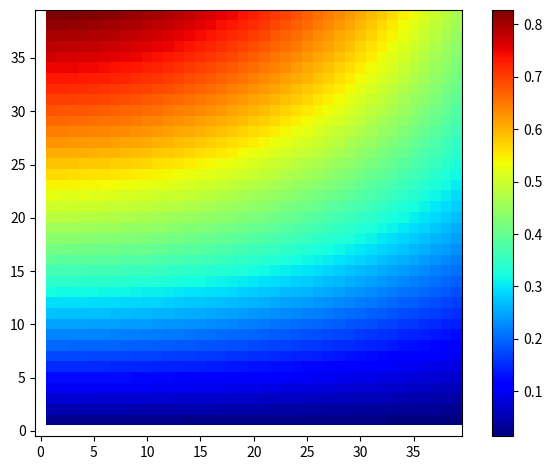

Write Python code to recreate this figure.
import matplotlib.pyplot as plt
import scipy
import numpy as np
import math


def u(i, j):
    x = i / m
    y = j / m
    return math.cos(x) * math.sin(y)


def f(i, j):
    x = i / m
    y = j / m
    return -2 * math.cos(x) * math.sin(y)


def boundary(i, j):
    cond = i == 0 or j == 0 or j == m or i == m
    return u(i, j) if cond else None


def add(i, j, c):
    val = boundary(i, j)
    if boundary(i, j) is None:
        if (i, j) not in ik:
            ik[i, j] = len(ik)
        data.append(c)
        col.append(ik[i, j])
        row.append(len(rhs) - 1)
    else:
        rhs[-1] -= c * val


def nine():
    f0 = 1 / 12 * f(i - 1, j)
    f0 += 1 / 12 * f(i, j - 1)
    f0 += 2 / 3 * f(i, j)
    f0 += 1 / 12 * f(i, j + 1)
    f0 += 1 / 12 * f(i + 1, j)
    rhs.append(f0 * h2)
    add(i - 1, j - 1, 1 / 6)
    add(i - 1, j, 2 / 3)
    add(i - 1, j + 1, 1 / 6)
    add(i, j - 1, 2 / 3)
    add(i, j, -10 / 3)
    add(i, j + 1, 2 / 3)
    add(i + 1, j - 1, 1 / 6)
    add(i + 1, j, 2 / 3)
    add(i + 1, j + 1, 1 / 6)


def five():
    rhs.append(f(i, j) * h2)
    add(i, j, -4)
    add(i - 1, j, 1)
    add(i + 1, j, 1)
    add(i, j - 1, 1)
    add(i, j + 1, 1)


plt.rcParams["image.cmap"] = "jet"
m = 40
h2 = 1 / m**2
print(m)
ik = {}
data = []
col = []
row = []
rhs = []
for i in range(m):
    for j in range(m):
        if boundary(i, j) is None:
            five()
A = scipy.sparse.csr_matrix((data, (row, col)), dtype=float)
sol = scipy.sparse.linalg.spsolve(A, rhs)
fi = np.empty((m, m))
ue = np.empty((m, m))
fi.fill(None)
ue.fill(None)
l2 = 0
for s, t in zip(sol, ik):
    fi[t] = s
    ue[t] = u(*t)
    l2 += (fi[t] - ue[t])**2
plt.imshow(fi.T, origin="lower")
plt.colorbar()
plt.tight_layout()
plt.savefig("9points.png")
plt.close()

plt.imshow(ue.T, origin="lower")
plt.colorbar()
plt.tight_layout()
plt.savefig("9points.ue.png")
print("l2: %.2e" % (math.sqrt(l2 / m**2)))
